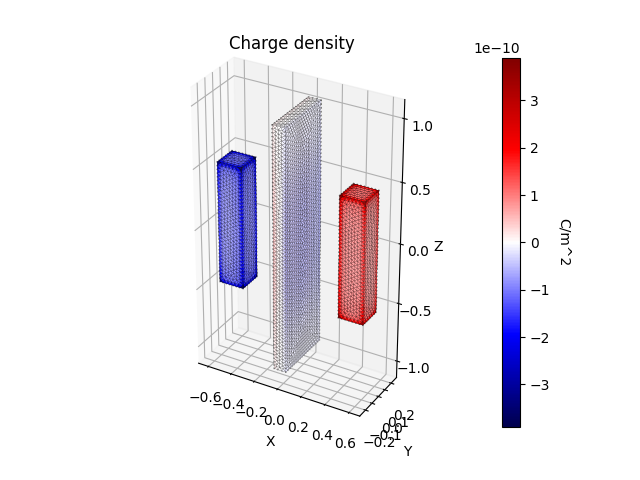

Data behind this chart, as committed beside it:
coordinates
x, y, z
0.6, 0.07143, 0.5
0.6, 0.1, 0.5
0.5714, 0.1, 0.5
0.6, 0.04286, 0.5
0.5731, 0.02892, 0.5
0.6, 0.01429, 0.5
0.5744, 0.05618, 0.5
0.5737, 0, 0.5
0.6, -0.01429, 0.5
0.5731, -0.02892, 0.5
0.6, -0.04286, 0.5
0.5592, 0.07442, 0.5
0.5744, -0.05618, 0.5
0.6, -0.07143, 0.5
0.5286, 0.07371, 0.5
0.5429, 0.1, 0.5
0.5, 0.07371, 0.5
0.5143, 0.1, 0.5
0.4708, 0.07295, 0.5
0.4857, 0.1, 0.5
0.5714, -0.1, 0.5
0.6, -0.1, 0.5
0.4408, 0.07411, 0.5
0.4571, 0.1, 0.5
0.4, 0.1, 0.5
0.4, 0.07143, 0.5
0.4286, 0.1, 0.5
0.4534, 0.04473, 0.5
0.4263, 0, 0.5
0.4263, 0.02857, 0.5
0.4, 0.01429, 0.5
0.4, -0.07143, 0.5
0.4256, -0.05615, 0.5
0.4, -0.04286, 0.5
0.4, -0.1, 0.5
0.4286, -0.1, 0.5
0.4269, -0.02889, 0.5
0.4, -0.01429, 0.5
0.4408, -0.07442, 0.5
0.5592, -0.07442, 0.5
0.5429, -0.1, 0.5
0.5447, 0.04666, 0.5
0.5, -0.07371, 0.5
0.4857, -0.1, 0.5
0.5143, -0.1, 0.5
0.5139, 0.04871, 0.5
0.5286, -0.07371, 0.5
0.5239, -0.02676, 0.5
0.5448, -0.04666, 0.5
0.5474, -0.01459, 0.5
0.4252, 0.05619, 0.5
0.4, 0.04286, 0.5
0.4731, 0.02358, 0.5
0.4854, 0.04737, 0.5
0.4714, -0.07371, 0.5
0.4571, -0.1, 0.5
0.4514, 0.01388, 0.5
0.4552, -0.04667, 0.5
0.4526, -0.01459, 0.5
... 27,541 more rows
